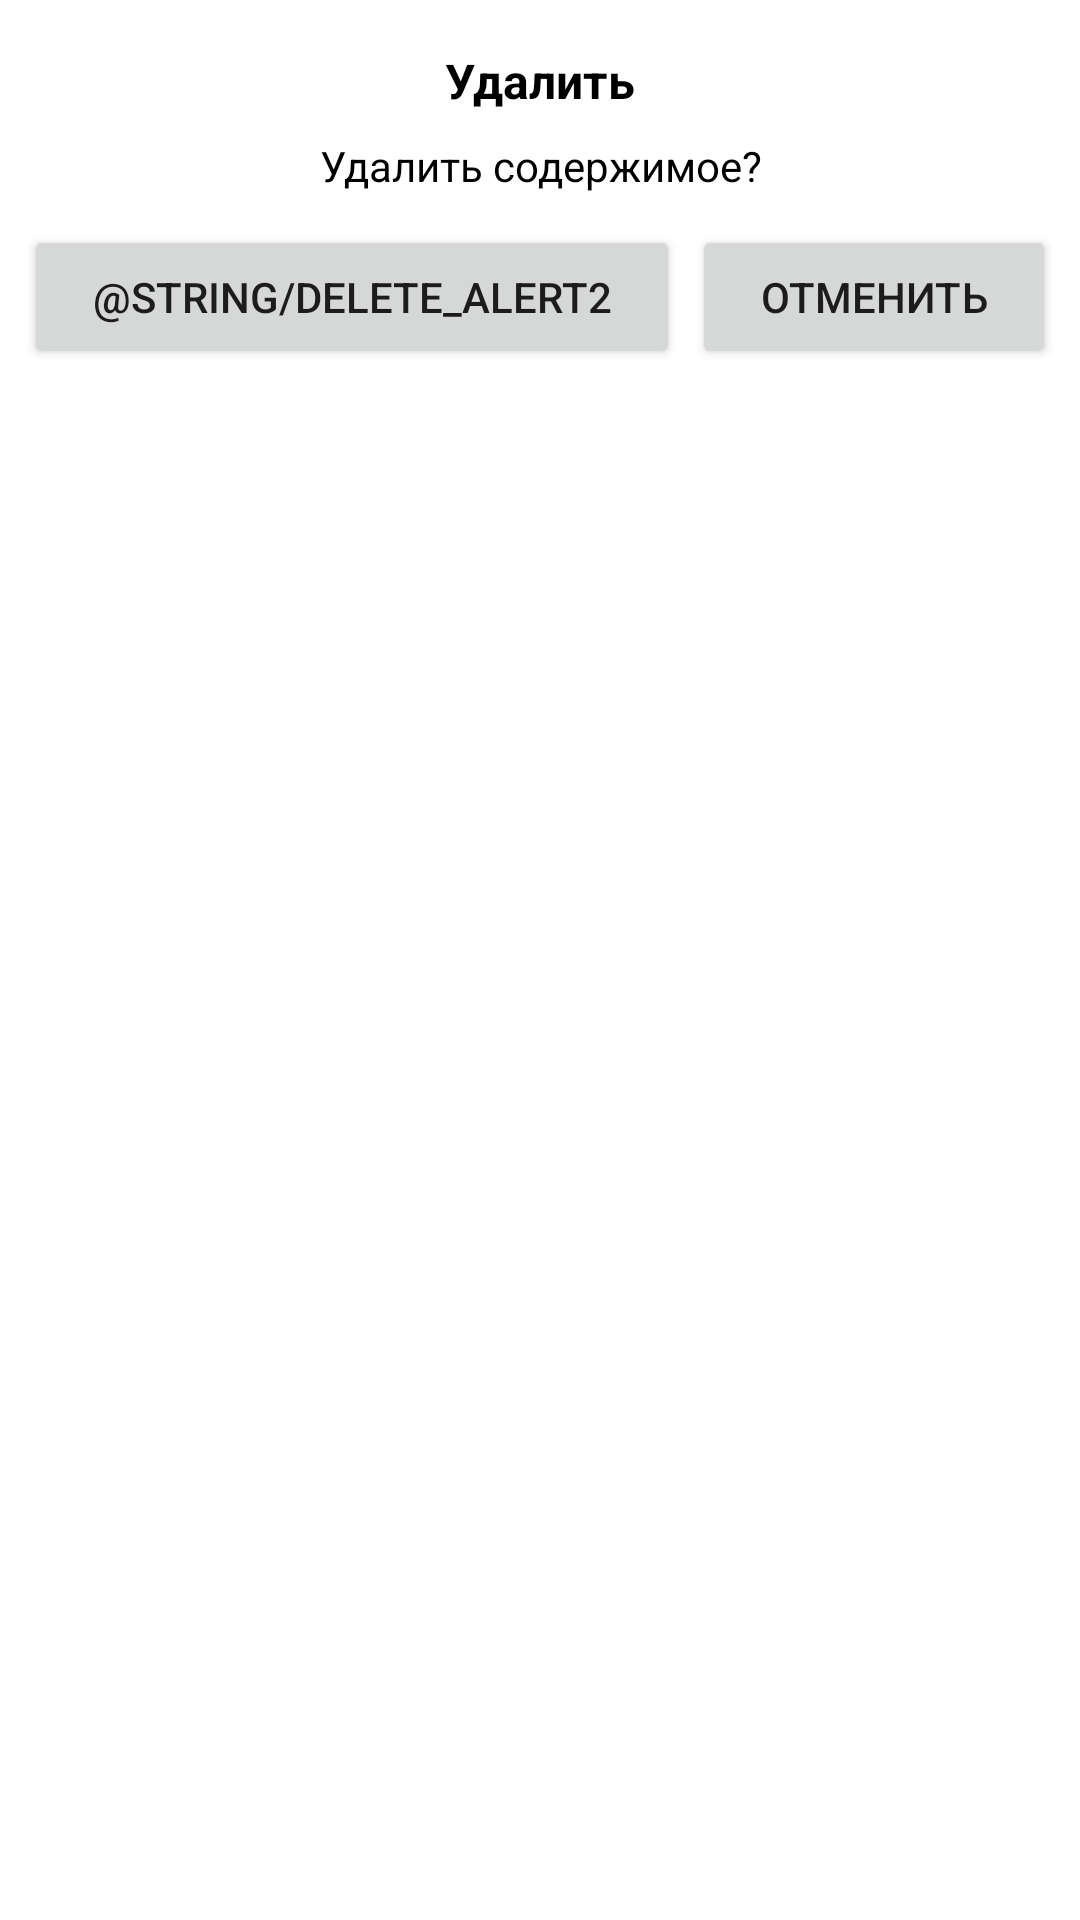

Produce the Android XML layout that renders to this screen, including the resource entries it uses.
<!-- AndroidManifest.xml: application theme Theme.AMPG_Printing_Room -->
<!-- res/layout/delete_dialog.xml -->
<?xml version="1.0" encoding="utf-8"?>
<androidx.constraintlayout.widget.ConstraintLayout xmlns:android="http://schemas.android.com/apk/res/android"
    xmlns:app="http://schemas.android.com/apk/res-auto"
    xmlns:tools="http://schemas.android.com/tools"
    android:layout_width="match_parent"
    android:layout_height="wrap_content">

    <TextView
        android:id="@+id/tvTitle"
        android:layout_width="wrap_content"
        android:layout_height="wrap_content"
        android:layout_marginTop="16dp"
        android:text="@string/delete_alert"
        android:textColor="@color/black"
        android:textSize="16sp"
        android:textStyle="bold"
        app:layout_constraintEnd_toEndOf="parent"
        app:layout_constraintStart_toStartOf="parent"
        app:layout_constraintTop_toTopOf="parent" />

    <TextView
        android:id="@+id/tvMessage"
        android:layout_width="0dp"
        android:layout_height="wrap_content"
        android:layout_marginStart="8dp"
        android:layout_marginTop="8dp"
        android:layout_marginEnd="8dp"
        android:gravity="center_horizontal"
        android:text="@string/delete_item"
        android:textColor="@color/black"
        app:layout_constraintEnd_toEndOf="parent"
        app:layout_constraintStart_toStartOf="parent"
        app:layout_constraintTop_toBottomOf="@+id/tvTitle" />

    <LinearLayout
        android:layout_width="0dp"
        android:layout_height="wrap_content"
        android:layout_marginTop="5dp"
        android:layout_marginBottom="5dp"
        android:orientation="horizontal"
        app:layout_constraintBottom_toBottomOf="parent"
        app:layout_constraintEnd_toEndOf="@+id/tvMessage"
        app:layout_constraintStart_toStartOf="@+id/tvMessage"
        app:layout_constraintTop_toBottomOf="@+id/tvMessage"
        app:layout_constraintVertical_bias="0.00999999">

        <Button
            android:id="@+id/bDelete"
            android:layout_width="wrap_content"
            android:layout_height="wrap_content"
            android:layout_marginEnd="2dp"
            android:layout_weight="1"
            android:text="@string/delete_alert2" />

        <Button
            android:id="@+id/bCancel"
            android:layout_width="wrap_content"
            android:layout_height="wrap_content"
            android:layout_marginStart="2dp"
            android:layout_weight="1"
            android:text="@string/cancel" />
    </LinearLayout>

</androidx.constraintlayout.widget.ConstraintLayout>
<!-- resources referenced by this layout -->
<resources>
  <color name="black">#FF000000</color>
  <string name="cancel">Отменить</string>
  <string name="delete_alert">Удалить</string>
  <string name="delete_item">Удалить содержимое?</string>
  <style name="Theme.AMPG_Printing_Room" parent="Theme.MaterialComponents.DayNight.DarkActionBar">
          
          <item name="colorPrimary">@color/my_color</item>
          <item name="colorPrimaryVariant">@color/purple_700</item>
          <item name="colorOnPrimary">@color/white</item>
          
          <item name="colorSecondary">@color/teal_200</item>
          <item name="colorSecondaryVariant">@color/teal_700</item>
          <item name="colorOnSecondary">@color/black</item>
          <item name="android:windowFullscreen">true</item>
          
          
          <item name="android:statusBarColor" tools:targetApi="l" tools:ignore="ObsoleteSdkInt">?attr/colorPrimaryVariant</item>
          
      </style>
  <color name="my_color">#356AF1</color>
  <color name="purple_700">#FF3700B3</color>
  <color name="white">#FFFFFFFF</color>
  <color name="teal_200">#FF03DAC5</color>
  <color name="teal_700">#FF018786</color>
</resources>
